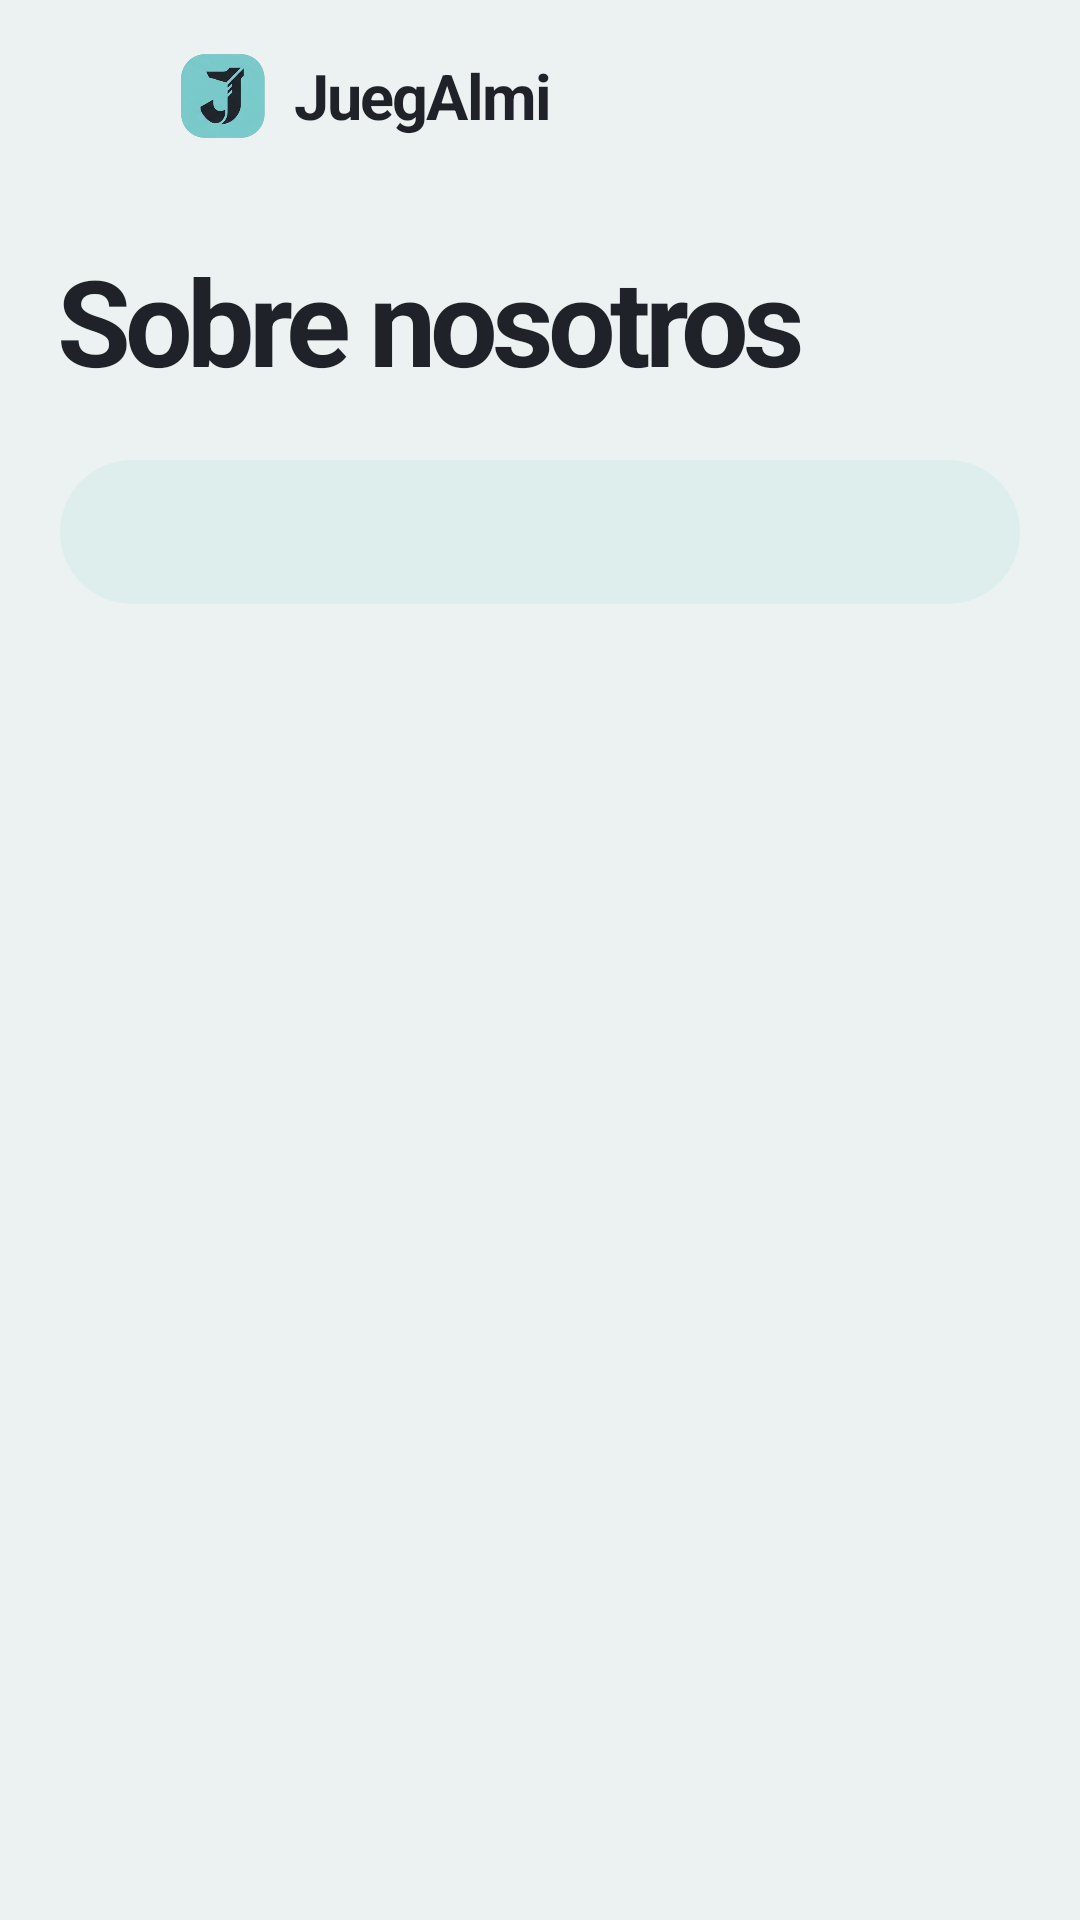

Reconstruct the res/layout file that produces this screen, plus the resources it refers to.
<!-- AndroidManifest.xml: application theme Theme.RetoIndividual_1 -->
<!-- res/layout/fragment_nosotros.xml -->
<?xml version="1.0" encoding="utf-8"?>
<LinearLayout xmlns:android="http://schemas.android.com/apk/res/android"
    xmlns:app="http://schemas.android.com/apk/res-auto"
    xmlns:tools="http://schemas.android.com/tools"
    android:layout_width="match_parent"
    android:layout_height="match_parent"
    android:orientation="vertical"
    tools:context=".nosotros.NosotrosFragment">

    <LinearLayout
        android:layout_width="match_parent"
        android:layout_height="wrap_content"
        android:orientation="vertical"
        android:paddingStart="20dp"
        android:paddingEnd="20dp">

        <include layout="@layout/barra_superior" />

        <TextView
            android:layout_width="wrap_content"
            android:layout_height="wrap_content"
            android:layout_marginTop="16dp"
            android:letterSpacing="-0.05"
            android:text="@string/nosotros_titulo"
            android:textColor="@color/color_texto"
            android:textSize="40sp"
            android:textStyle="bold" />

        
        <com.google.android.material.tabs.TabLayout
            android:id="@+id/tlNosotros"
            style="@style/PestanasTienda"
            android:layout_width="match_parent"
            android:layout_height="48dp"
            android:layout_marginTop="20dp"
            android:background="@drawable/bg_pildora_pozo"
            android:padding="4dp"
            app:tabIndicator="@drawable/bg_pildora_hoja"
            app:tabIndicatorColor="@color/color_hoja"
            app:tabMode="fixed"
            app:tabSelectedTextColor="@color/color_texto" />
    </LinearLayout>

    <androidx.viewpager2.widget.ViewPager2
        android:id="@+id/vpNosotros"
        android:layout_width="match_parent"
        android:layout_height="0dp"
        android:layout_marginTop="12dp"
        android:layout_weight="1" />
</LinearLayout>
<!-- res/layout/barra_superior.xml (included above) -->
<?xml version="1.0" encoding="utf-8"?>
<LinearLayout xmlns:android="http://schemas.android.com/apk/res/android"
    xmlns:app="http://schemas.android.com/apk/res-auto"
    android:layout_width="match_parent"
    android:layout_height="64dp"
    android:gravity="center_vertical"
    android:orientation="horizontal">

    <ImageView
        android:id="@+id/ivBarraMenu"
        android:layout_width="40dp"
        android:layout_height="40dp"
        android:layout_marginStart="-8dp"
        android:background="?attr/selectableItemBackgroundBorderless"
        android:contentDescription="@string/menu"
        android:padding="8dp"
        android:src="@drawable/ic_menu"
        app:tint="@color/color_texto_suave" />

    
    <ImageView
        android:layout_width="28dp"
        android:layout_height="28dp"
        android:layout_marginStart="8dp"
        android:importantForAccessibility="no"
        android:src="@drawable/logo_juegalmi" />

    <TextView
        android:layout_width="0dp"
        android:layout_height="wrap_content"
        android:layout_marginStart="10dp"
        android:layout_weight="1"
        android:letterSpacing="-0.03"
        android:text="@string/marca"
        android:textColor="@color/color_texto"
        android:textSize="21sp"
        android:textStyle="bold" />

    <ImageView
        android:id="@+id/ivBarraVoz"
        android:layout_width="44dp"
        android:layout_height="44dp"
        android:layout_marginEnd="8dp"
        android:background="@drawable/bg_circulo_hoja"
        android:contentDescription="@string/buscar_voz"
        android:foreground="?attr/selectableItemBackgroundBorderless"
        android:padding="11dp"
        android:src="@drawable/ic_microfono"
        android:visibility="gone"
        app:tint="@color/color_texto" />

    <ImageView
        android:id="@+id/ivBarraBuscar"
        android:layout_width="44dp"
        android:layout_height="44dp"
        android:background="@drawable/bg_circulo_hoja"
        android:contentDescription="@string/buscar"
        android:foreground="?attr/selectableItemBackgroundBorderless"
        android:padding="11dp"
        android:src="@drawable/ic_search"
        android:visibility="gone"
        app:tint="@color/color_texto" />
</LinearLayout>
<!-- resources referenced by this layout -->
<resources>
  <color name="color_hoja">@color/white</color>
  <color name="color_texto">@color/juegalmi_carbon</color>
  <color name="color_texto_suave">@color/juegalmi_pizarra</color>
  <!-- drawable bg_circulo_hoja (drawable) -->
  <?xml version="1.0" encoding="utf-8"?>
  <shape xmlns:android="http://schemas.android.com/apk/res/android" android:shape="oval">
      <solid android:color="@color/color_hoja" />
  </shape>
  <!-- drawable bg_pildora_hoja (drawable) -->
  <?xml version="1.0" encoding="utf-8"?>
  <shape xmlns:android="http://schemas.android.com/apk/res/android">
      <solid android:color="@color/color_hoja" />
      <corners android:radius="999dp" />
  </shape>
  <!-- drawable bg_pildora_pozo (drawable) -->
  <?xml version="1.0" encoding="utf-8"?>
  <shape xmlns:android="http://schemas.android.com/apk/res/android">
      <solid android:color="@color/color_pozo" />
      <corners android:radius="999dp" />
  </shape>
  <!-- drawable ic_microfono (drawable) -->
  <?xml version="1.0" encoding="utf-8"?>
  <vector xmlns:android="http://schemas.android.com/apk/res/android"
      android:width="24dp"
      android:height="24dp"
      android:viewportWidth="24"
      android:viewportHeight="24">
      <path
          android:fillColor="@color/color_texto"
          android:pathData="M12,14c1.66,0 2.99,-1.34 2.99,-3L15,5c0,-1.66 -1.34,-3 -3,-3S9,3.34 9,5v6c0,1.66 1.34,3 3,3zM17.3,11c0,3 -2.54,5.1 -5.3,5.1S6.7,14 6.7,11L5,11c0,3.41 2.72,6.23 6,6.72L11,21h2v-3.28c3.28,-0.48 6,-3.3 6,-6.72h-1.7z" />
  </vector>
  <string name="buscar">Buscar</string>
  <string name="buscar_voz">Buscar hablando</string>
  <string name="marca">JuegAlmi</string>
  <string name="menu">Menú</string>
  <string name="nosotros_titulo">Sobre nosotros</string>
  <style name="PestanasTienda" parent="Widget.Material3.TabLayout">
          <item name="android:background">@android:color/transparent</item>
          <item name="tabGravity">fill</item>
          <item name="tabIndicatorGravity">stretch</item>
          <item name="tabIndicatorFullWidth">true</item>
          <item name="tabIndicatorAnimationMode">elastic</item>
          <item name="tabMinWidth">0dp</item>
          <item name="tabRippleColor">@null</item>
          <item name="tabTextColor">@color/color_texto_suave</item>
          <item name="tabTextAppearance">@style/TextoPestanaTienda</item>
          <item name="tabSelectedTextAppearance">@style/TextoPestanaTienda</item>
      </style>
  <style name="Theme.RetoIndividual_1" parent="Base.Theme.RetoIndividual_1" />
  <color name="white">#FFFFFFFF</color>
  <color name="juegalmi_carbon">#FF1F2329</color>
  <color name="juegalmi_pizarra">#FF5C616C</color>
  <color name="color_pozo">@color/juegalmi_agua_pozo</color>
  <style name="TextoPestanaTienda" parent="TextAppearance.Material3.LabelLarge">
          <item name="android:textSize">13sp</item>
          <item name="android:textAllCaps">false</item>
          <item name="textAllCaps">false</item>
          <item name="android:fontFamily">sans-serif-medium</item>
      </style>
  <color name="juegalmi_agua_pozo">#FFDEEEED</color>
  <color name="color_marca">@color/juegalmi_calamina</color>
  <color name="color_sobre_marca">@color/juegalmi_tinta</color>
  <color name="color_marca_suave">@color/juegalmi_calamina_suave</color>
  <color name="color_marca_texto">@color/juegalmi_calamina_oscuro</color>
  <color name="color_alquiler">@color/juegalmi_gris_calido</color>
  <color name="color_alerta">@color/juegalmi_carmin</color>
  <color name="color_fondo">@color/juegalmi_agua</color>
  <color name="color_borde_fuerte">@color/juegalmi_borde_fuerte</color>
  <color name="juegalmi_calamina">#FF78CDD0</color>
  <color name="juegalmi_tinta">#FF162525</color>
  <color name="juegalmi_calamina_suave">#FFEFF9F9</color>
  <color name="juegalmi_calamina_oscuro">#FF375E60</color>
  <color name="juegalmi_gris_calido">#FFA1A39A</color>
  <color name="juegalmi_carmin">#FFA72144</color>
  <color name="juegalmi_agua">#FFECF2F1</color>
  <color name="juegalmi_borde_fuerte">#29181A20</color>
</resources>
